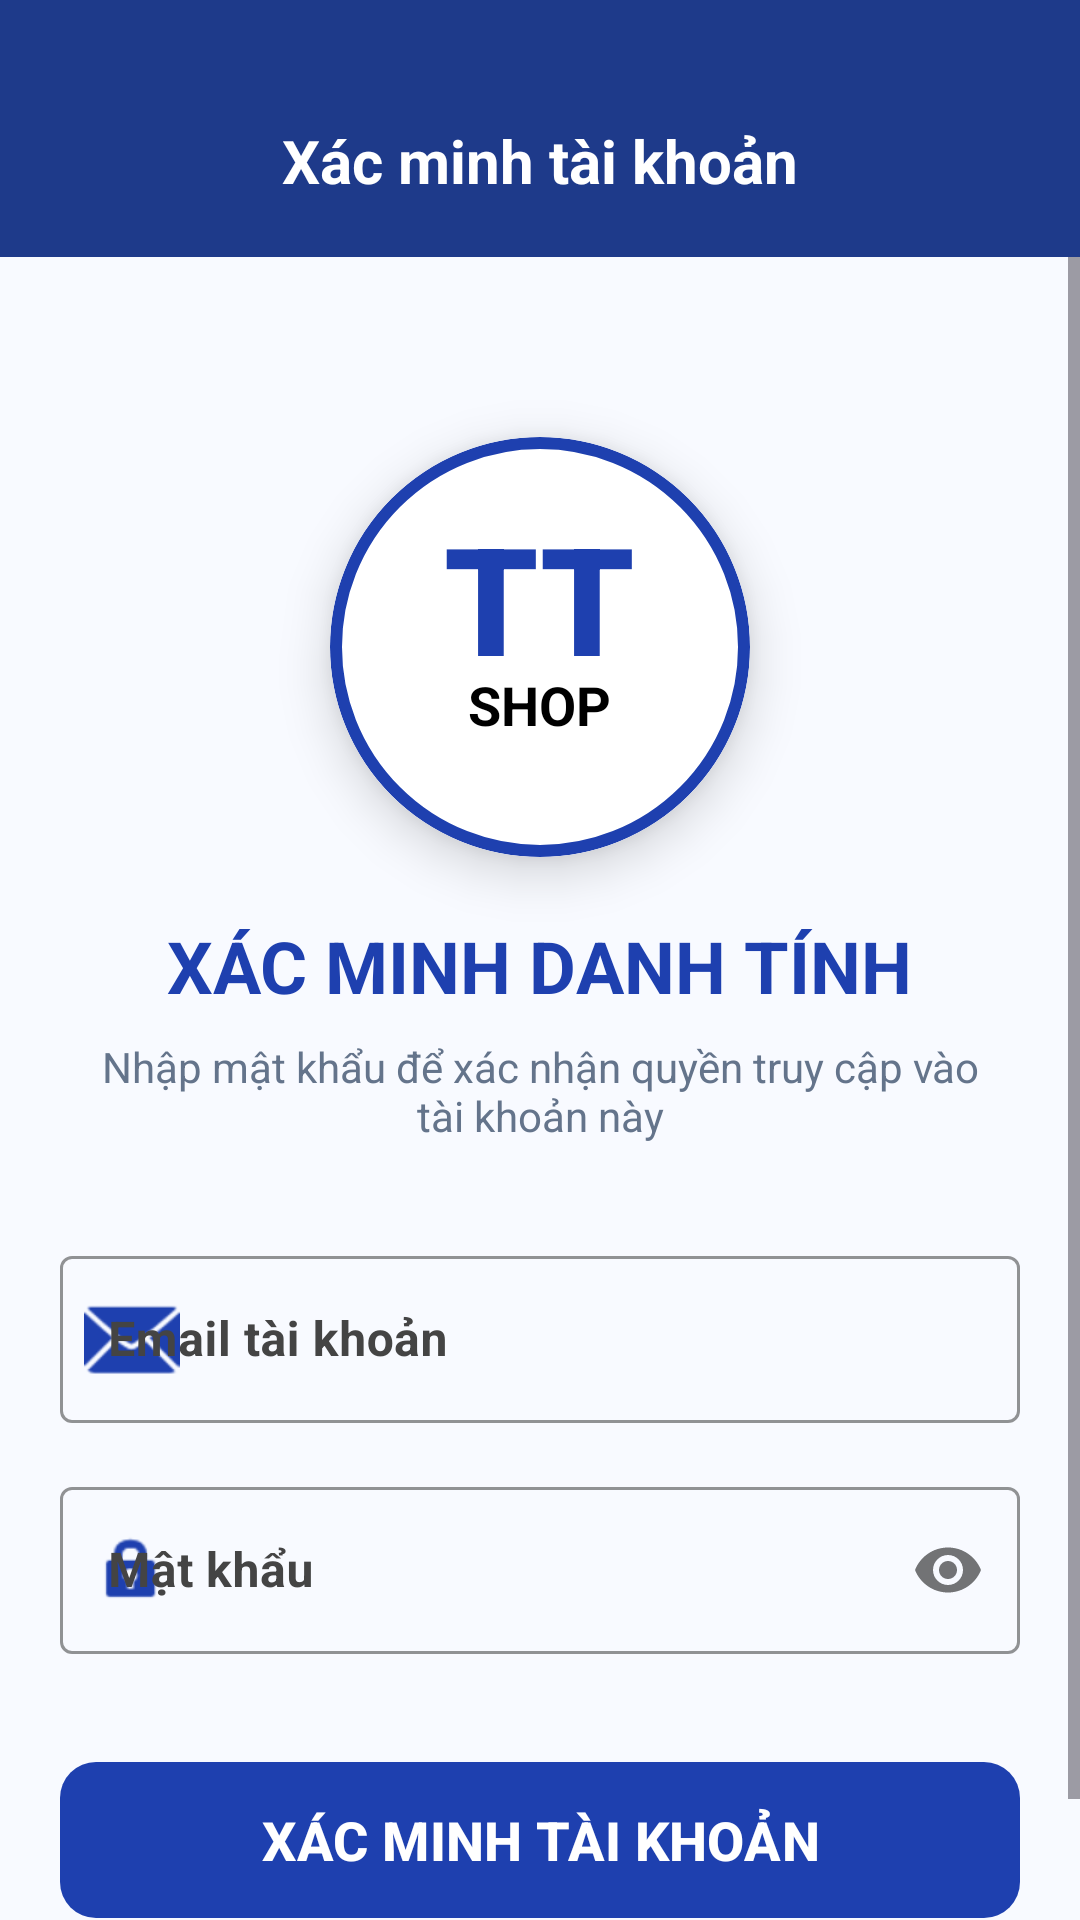

The Android layout XML behind this screen, and the referenced resources:
<!-- AndroidManifest.xml: application theme Theme.HITCApp -->
<!-- res/layout/activity_verify_account.xml -->
<?xml version="1.0" encoding="utf-8"?>
<androidx.constraintlayout.widget.ConstraintLayout xmlns:android="http://schemas.android.com/apk/res/android"
    xmlns:app="http://schemas.android.com/apk/res-auto"
    xmlns:tools="http://schemas.android.com/tools"
    android:id="@+id/main"
    android:layout_width="match_parent"
    android:layout_height="match_parent"
    android:background="#F8FAFF"
    tools:context=".VerifyAccountActivity">

    
    <androidx.constraintlayout.widget.ConstraintLayout
        android:id="@+id/topBar"
        android:layout_width="match_parent"
        android:layout_height="wrap_content"
        android:paddingTop="40dp"
        android:paddingHorizontal="20dp"
        android:paddingBottom="16dp"
        android:background="#1E3A8A"
        app:layout_constraintTop_toTopOf="parent">

        <ImageView
            android:id="@+id/btnBack"
            android:layout_width="32dp"
            android:layout_height="32dp"
            android:src="@drawable/next"
            android:rotation="180"
            app:tint="#FFFFFF"
            app:layout_constraintStart_toStartOf="parent"
            app:layout_constraintTop_toTopOf="@id/tvHeaderTitle"
            app:layout_constraintBottom_toBottomOf="@id/tvHeaderTitle"
            android:contentDescription="Quay lại" />

        <TextView
            android:id="@+id/tvHeaderTitle"
            android:layout_width="wrap_content"
            android:layout_height="wrap_content"
            android:text="Xác minh tài khoản"
            android:textColor="#FFFFFF"
            android:textSize="20sp"
            android:textStyle="bold"
            app:layout_constraintTop_toTopOf="parent"
            app:layout_constraintStart_toStartOf="parent"
            app:layout_constraintEnd_toEndOf="parent"/>

    </androidx.constraintlayout.widget.ConstraintLayout>

    <ScrollView
        android:layout_width="match_parent"
        android:layout_height="0dp"
        android:fillViewport="true"
        app:layout_constraintTop_toBottomOf="@id/topBar"
        app:layout_constraintBottom_toBottomOf="parent">

        <LinearLayout
            android:layout_width="match_parent"
            android:layout_height="wrap_content"
            android:orientation="vertical"
            android:gravity="center_horizontal"
            android:paddingBottom="40dp">

            
            <com.google.android.material.card.MaterialCardView
                android:layout_width="140dp"
                android:layout_height="140dp"
                android:layout_marginTop="60dp"
                app:cardCornerRadius="70dp"
                app:cardElevation="10dp"
                app:strokeColor="#1E40AF"
                app:strokeWidth="4dp">
                <RelativeLayout
                    android:layout_width="match_parent"
                    android:layout_height="match_parent"
                    android:background="#FFFFFF">
                    <TextView
                        android:id="@+id/tvLogoTT"
                        android:layout_width="wrap_content"
                        android:layout_height="wrap_content"
                        android:text="TT"
                        android:textSize="50sp"
                        android:textStyle="bold"
                        android:textColor="#1E40AF"
                        android:layout_centerHorizontal="true"
                        android:layout_marginTop="20dp"
                        android:fontFamily="sans-serif-black" />
                    <TextView
                        android:layout_width="wrap_content"
                        android:layout_height="wrap_content"
                        android:text="SHOP"
                        android:textSize="18sp"
                        android:textStyle="bold"
                        android:textColor="#000000"
                        android:layout_below="@id/tvLogoTT"
                        android:layout_centerHorizontal="true"
                        android:layout_marginTop="-10dp" />
                </RelativeLayout>
            </com.google.android.material.card.MaterialCardView>

            <TextView
                android:layout_width="wrap_content"
                android:layout_height="wrap_content"
                android:text="XÁC MINH DANH TÍNH"
                android:textSize="24sp"
                android:textStyle="bold"
                android:textColor="#1E40AF"
                android:layout_marginTop="20dp" />

            <TextView
                android:id="@+id/tvVerifyMsg"
                android:layout_width="300dp"
                android:layout_height="wrap_content"
                android:text="Nhập mật khẩu để xác nhận quyền truy cập vào tài khoản này"
                android:textColor="#64748B"
                android:textSize="14sp"
                android:gravity="center"
                android:layout_marginTop="8dp"/>

            <com.google.android.material.textfield.TextInputLayout
                android:id="@+id/tilEmail"
                style="@style/Widget.MaterialComponents.TextInputLayout.OutlinedBox"
                android:layout_width="320dp"
                android:layout_height="wrap_content"
                android:layout_marginTop="32dp"
                android:hint="Email tài khoản"
                android:textColorHint="#444444"
                app:boxStrokeColor="#1E40AF"
                app:startIconDrawable="@android:drawable/ic_dialog_email"
                app:startIconTint="#1E40AF">
                <com.google.android.material.textfield.TextInputEditText
                    android:id="@+id/edtVerifyEmail"
                    android:layout_width="match_parent"
                    android:layout_height="wrap_content"
                    android:enabled="false"
                    android:textStyle="bold"
                    android:textColor="#000000" />
            </com.google.android.material.textfield.TextInputLayout>

            <com.google.android.material.textfield.TextInputLayout
                android:id="@+id/tilPassword"
                style="@style/Widget.MaterialComponents.TextInputLayout.OutlinedBox"
                android:layout_width="320dp"
                android:layout_height="wrap_content"
                android:layout_marginTop="16dp"
                android:hint="Mật khẩu"
                android:textColorHint="#444444"
                app:passwordToggleEnabled="true"
                app:boxStrokeColor="#1E40AF"
                app:startIconDrawable="@android:drawable/ic_lock_idle_lock"
                app:startIconTint="#1E40AF">
                <com.google.android.material.textfield.TextInputEditText
                    android:id="@+id/edtVerifyPassword"
                    android:layout_width="match_parent"
                    android:layout_height="wrap_content"
                    android:inputType="textPassword"
                    android:textStyle="bold"
                    android:textColor="#000000" />
            </com.google.android.material.textfield.TextInputLayout>

            <com.google.android.material.button.MaterialButton
                android:id="@+id/btnVerify"
                android:layout_width="320dp"
                android:layout_height="60dp"
                android:layout_marginTop="32dp"
                android:text="XÁC MINH TÀI KHOẢN"
                android:textSize="18sp"
                android:textStyle="bold"
                android:textColor="#FFFFFF"
                app:backgroundTint="#1E40AF"
                app:cornerRadius="12dp" />

        </LinearLayout>
    </ScrollView>

</androidx.constraintlayout.widget.ConstraintLayout>
<!-- resources referenced by this layout -->
<resources>
  <style name="Theme.HITCApp" parent="Base.Theme.HITCApp" />
  <style name="Base.Theme.HITCApp" parent="Theme.Material3.DayNight.NoActionBar">
          <item name="colorPrimary">#1E40AF</item>
          
          <item name="colorOnSurfaceVariant">#64748B</item>
          <item name="colorOnSecondaryContainer">#FFFFFF</item>
      </style>
</resources>
